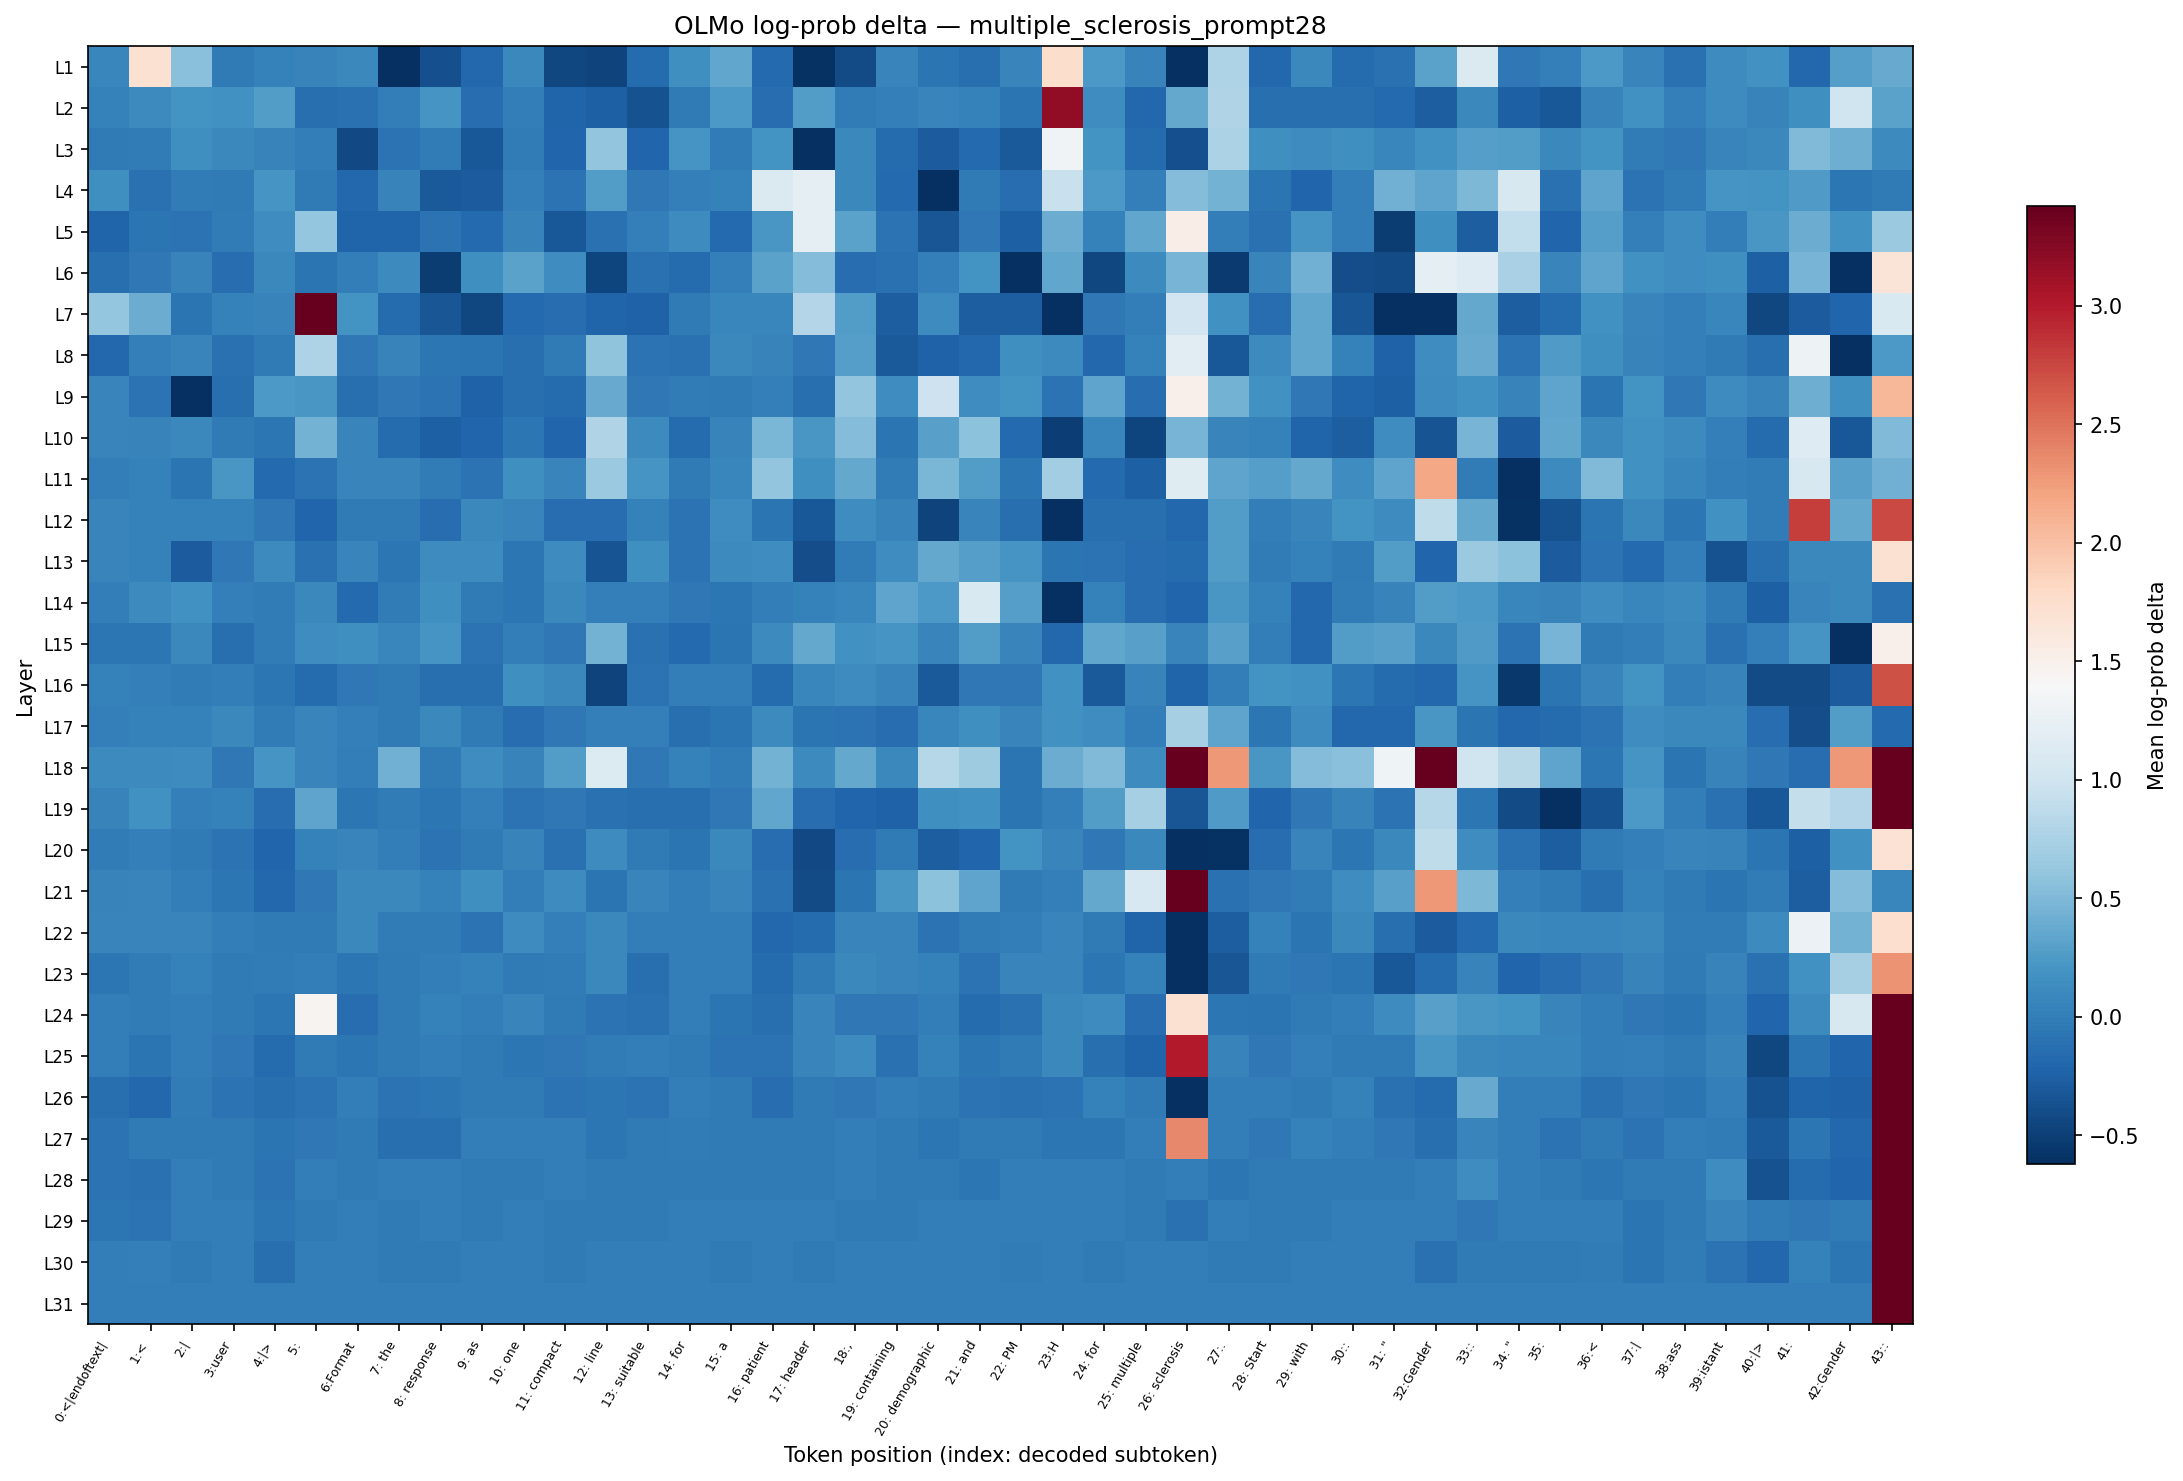

The file beside this chart, header and first rows:
layer, 0:<|endoftext|, 1:<, 2:|, 3:user, 4:|>, 5:?, 6:Format, 7: the, 8: response, 9: as, 10: one, 11: compact, 12: line, 13: suitable, 14: for, 15: a, 16: patient, 17: header, 18:,, 19: containing, 20: demographic, 21: and, 22: PM
L1, 0.08388, 1.705, 0.5524, -0.02532, 0.03681, 0.04879, 0.101, -0.622, -0.3747, -0.1924, 0.08961, -0.4404, -0.47, -0.1552, 0.1666, 0.3542, -0.1699, -0.5978, -0.4165, 0.06062, -0.08474, -0.1193, 0.06649
L2, 0.03681, 0.1122, 0.1978, 0.1771, 0.2767, -0.1264, -0.1123, 0.000000, 0.2029, -0.1407, 0.006231, -0.2271, -0.2509, -0.3656, -0.02532, 0.2429, -0.1407, 0.2672, -0.01258, 0.01858, 0.06649, 0.03681, -0.07796
L3, -0.02532, -0.01258, 0.1559, 0.101, 0.05473, 0.000000, -0.426, -0.09157, -0.006270, -0.3087, -0.01258, -0.2, 0.5947, -0.2076, 0.2029, -0.006270, 0.1875, -0.622, 0.101, -0.1552, -0.2877, -0.1773, -0.3045
L4, 0.1559, -0.1054, -0.006270, -0.02532, 0.2131, -0.02532, -0.1848, 0.04879, -0.3003, -0.2794, 0.01242, -0.09844, 0.2719, -0.03822, 0.01858, 0.03077, 1.111, 1.209, 0.08961, -0.1773, -0.622, -0.02532, -0.1335
L5, -0.2271, -0.07123, -0.09157, -0.006270, 0.1398, 0.6152, -0.2231, -0.2231, -0.09844, -0.1773, 0.05473, -0.3216, -0.1054, 0.01858, 0.1343, -0.1773, 0.2231, 1.216, 0.323, -0.09157, -0.3302, -0.05129, -0.2469
L6, -0.1264, -0.05129, 0.04879, -0.1335, 0.09531, -0.07123, 0.006231, 0.1066, -0.5266, 0.1559, 0.3185, 0.1398, -0.4551, -0.1123, -0.1625, 0.01242, 0.323, 0.5158, -0.1479, -0.1054, 0.01242, 0.1875, -0.622
L7, 0.6152, 0.3971, -0.07796, 0.03077, 0.04879, 11.22, 0.1875, -0.1552, -0.3259, -0.4453, -0.1699, -0.1335, -0.2271, -0.2389, -0.02532, 0.07812, 0.07812, 0.8054, 0.2624, -0.2671, 0.1288, -0.2712, -0.2671
L8, -0.1924, 0.01242, 0.06062, -0.1054, -0.02532, 0.7713, -0.04474, 0.05473, -0.06454, -0.07123, -0.1193, -0.02532, 0.5878, -0.09844, -0.1123, 0.09531, 0.05473, -0.04474, 0.2814, -0.2919, -0.231, -0.1924, 0.1559
L9, 0.06649, -0.09157, -0.622, -0.1193, 0.2429, 0.2181, -0.1193, -0.04474, -0.09844, -0.231, -0.1264, -0.1625, 0.3801, -0.04474, -0.01258, -0.02532, 0.01858, -0.1264, 0.5947, 0.1452, 0.9839, 0.1506, 0.1978
L10, 0.06649, 0.04879, 0.08961, -0.02532, -0.05789, 0.4423, 0.06062, -0.1625, -0.2549, -0.2076, -0.06454, -0.2, 0.7941, 0.1122, -0.1552, 0.04879, 0.47, 0.2181, 0.5232, -0.07796, 0.3001, 0.5738, -0.1773
L11, 0.006231, 0.03681, -0.08474, 0.2281, -0.1773, -0.09844, 0.06649, 0.07232, -0.006270, -0.09157, 0.1613, 0.06649, 0.6484, 0.208, -0.02532, 0.07812, 0.6016, 0.1666, 0.3716, -0.006270, 0.47, 0.2624, -0.06454
L12, 0.06062, 0.03681, 0.03681, 0.03681, -0.04474, -0.2, -0.02532, -0.02532, -0.1407, 0.101, 0.06649, -0.1335, -0.1335, 0.03077, -0.09844, 0.1398, -0.08474, -0.3173, 0.1398, 0.05473, -0.465, 0.07232, -0.1264
L13, 0.06649, 0.03077, -0.2835, -0.04474, 0.1178, -0.1123, 0.07232, -0.05789, 0.1233, 0.1288, -0.06454, 0.1233, -0.3434, 0.1559, -0.09157, 0.1066, 0.1452, -0.3884, -0.006270, 0.1452, 0.3672, 0.2861, 0.2029
L14, 0.000000, 0.1066, 0.1771, 0.01242, -0.01258, 0.08961, -0.1773, -0.01893, 0.1613, -0.03175, -0.05789, 0.08961, 0.01242, 0.01242, -0.04474, -0.05789, 0.000000, 0.03681, 0.07812, 0.3365, 0.238, 1.094, 0.2861
L15, -0.05789, -0.05789, 0.101, -0.1193, -0.01893, 0.1506, 0.1613, 0.08388, 0.2029, -0.09157, 0.000000, -0.05129, 0.4503, -0.1123, -0.1773, -0.07796, 0.1122, 0.3672, 0.1771, 0.2131, 0.07232, 0.2719, 0.06649
L16, 0.03077, 0.02469, -0.01258, 0.000000, -0.05789, -0.1552, -0.04474, -0.02532, -0.1264, -0.1264, 0.1666, 0.09531, -0.465, -0.09157, 0.006231, 0.006231, -0.1625, 0.07812, 0.1288, 0.06649, -0.3003, -0.03822, -0.04474
L17, 0.01242, 0.03077, 0.03681, 0.101, -0.01258, 0.06062, 0.01858, -0.02532, 0.101, -0.02532, -0.1407, -0.03822, 0.02469, 0.01858, -0.1193, -0.08474, 0.1178, -0.07123, -0.09157, -0.1335, 0.08388, 0.1613, 0.06649
L18, 0.1122, 0.1122, 0.1288, -0.03822, 0.2131, 0.07232, 0.006231, 0.422, -0.02532, 0.1452, 0.04879, 0.2767, 1.123, -0.04474, 0.03077, -0.01258, 0.4383, 0.1122, 0.3716, 0.101, 0.8275, 0.6742, -0.07123
L19, 0.04879, 0.1771, 0.01242, 0.03681, -0.1479, 0.3409, -0.05789, -0.01893, -0.06454, 0.01242, -0.09157, -0.04474, -0.1123, -0.1193, -0.1264, -0.04474, 0.3498, -0.1407, -0.2, -0.2349, 0.1613, 0.1771, -0.07796
L20, -0.01893, 0.01242, -0.02532, -0.09157, -0.2, 0.03077, 0.06649, 0.006231, -0.09157, -0.02532, 0.04282, -0.1054, 0.1343, -0.02532, -0.07796, 0.101, -0.1479, -0.4212, -0.1407, -0.02532, -0.263, -0.2076, 0.1875
L21, 0.04879, 0.06649, 0.006231, -0.05789, -0.1848, -0.04474, 0.101, 0.101, 0.03681, 0.1613, 0.000000, 0.1343, -0.08474, 0.06649, 0.006231, 0.06649, -0.1123, -0.4117, -0.08474, 0.2281, 0.5667, 0.3275, -0.02532
L22, 0.06649, 0.06649, 0.06649, 0.006231, -0.02532, -0.02532, 0.101, -0.01893, -0.01893, -0.09157, 0.1288, 0.01242, 0.09531, 0.006231, 0.006231, 0.006231, -0.1924, -0.1552, 0.06649, 0.06649, -0.09157, -0.01258, 0.000000
L23, -0.05789, -0.01258, 0.03077, -0.03175, -0.01258, 0.006231, -0.05789, -0.02532, 0.006231, 0.03681, -0.02532, -0.01258, 0.101, -0.1193, 0.006231, 0.006231, -0.1625, -0.03175, 0.09531, 0.06649, 0.03681, -0.09157, 0.06649
L24, 0.000000, -0.01893, 0.000000, -0.03175, -0.05789, 1.447, -0.1407, -0.03175, 0.03077, 0.000000, 0.06062, -0.03175, -0.09157, -0.1123, 0.000000, -0.07796, -0.1264, 0.06062, -0.05129, -0.04474, 0.006231, -0.1552, -0.1123
L25, 0.006231, -0.07796, 0.000000, -0.05129, -0.1552, -0.03175, -0.06454, -0.03175, 0.006231, -0.02532, -0.06454, -0.05129, -0.01893, 0.000000, -0.03175, -0.09157, -0.09157, 0.06649, 0.1288, -0.1123, 0.03077, -0.06454, -0.03175
L26, -0.1193, -0.1848, -0.01893, -0.09157, -0.1264, -0.09157, 0.000000, -0.09157, -0.06454, -0.03175, -0.03175, -0.09157, -0.05789, -0.09157, 0.000000, -0.03175, -0.1479, -0.03175, -0.05129, 0.000000, -0.03175, -0.09157, -0.1123
L27, -0.09844, -0.03175, -0.03175, -0.03175, -0.07123, -0.05129, -0.03175, -0.1193, -0.1193, 0.000000, 0.000000, 0.000000, -0.05789, -0.03175, -0.006270, -0.03175, -0.03175, -0.03175, 0.000000, -0.03175, -0.05789, -0.03175, -0.03175
L28, -0.09157, -0.1123, 0.000000, -0.03175, -0.09157, 0.000000, -0.03175, 0.000000, 0.000000, -0.03175, -0.03175, 0.000000, -0.03175, -0.03175, -0.03175, -0.03175, -0.03175, -0.03175, 0.000000, -0.03175, -0.03175, -0.05789, 0.000000
L29, -0.06454, -0.09844, 0.000000, 0.000000, -0.05789, -0.03175, 0.000000, -0.03175, 0.000000, -0.03175, 0.000000, -0.03175, -0.03175, -0.03175, 0.000000, 0.000000, 0.000000, 0.000000, -0.03175, -0.03175, 0.000000, 0.000000, 0.000000
L30, 0.000000, 0.01242, -0.03175, 0.000000, -0.1193, 0.000000, 0.000000, -0.03175, -0.03175, 0.000000, 0.000000, -0.03175, 0.000000, 0.000000, 0.000000, -0.03175, 0.000000, -0.03175, 0.000000, 0.000000, 0.000000, 0.000000, -0.01258
L31, 0.000000, 0.000000, 0.000000, 0.000000, 0.000000, 0.000000, 0.000000, 0.000000, 0.000000, 0.000000, 0.000000, 0.000000, 0.000000, 0.000000, 0.000000, 0.000000, 0.000000, 0.000000, 0.000000, 0.000000, 0.000000, 0.000000, 0.000000
